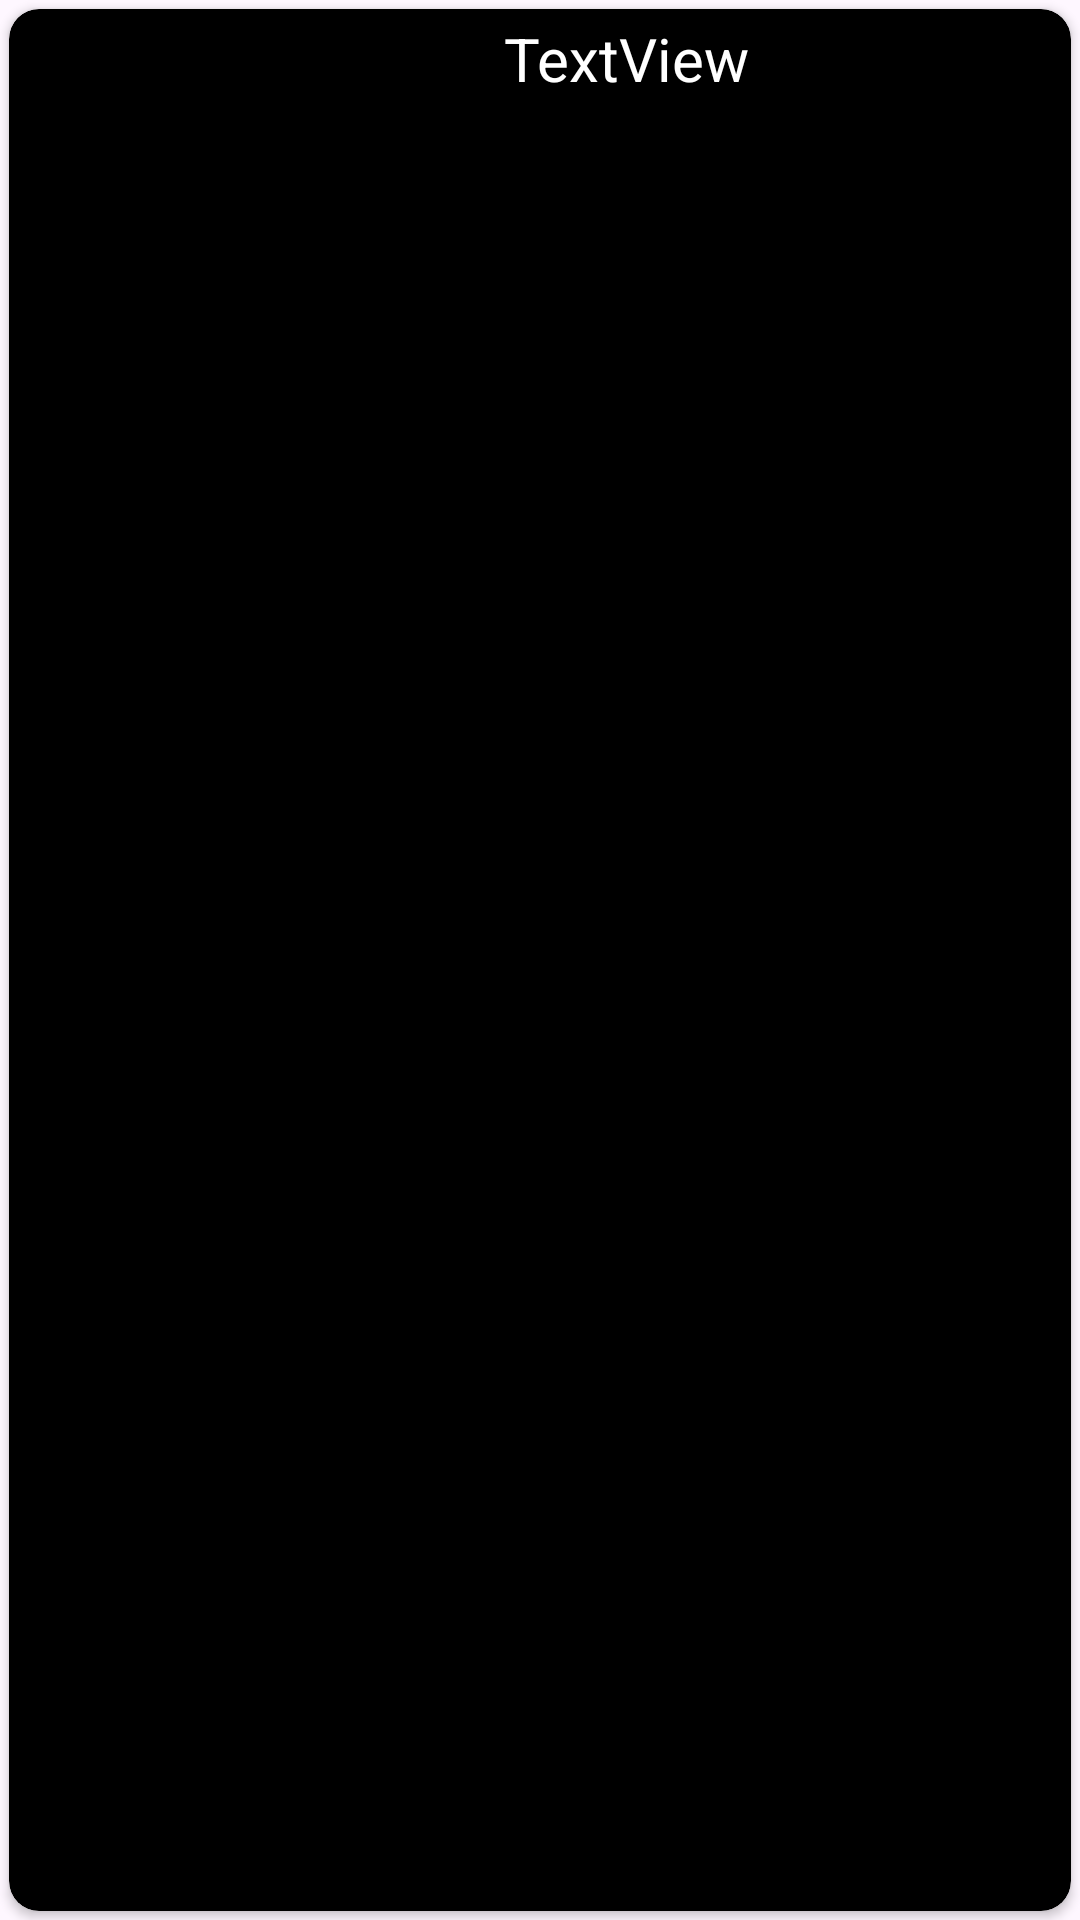

Write the Android layout XML for this screen, with the resource values it uses.
<!-- AndroidManifest.xml: application theme Theme.Mah_Music -->
<!-- res/layout/each_item.xml -->
<?xml version="1.0" encoding="utf-8"?>
<LinearLayout xmlns:android="http://schemas.android.com/apk/res/android"
xmlns:app="http://schemas.android.com/apk/res-auto"
xmlns:tools="http://schemas.android.com/tools"
android:id="@+id/main"
android:layout_width="match_parent"
    android:layout_height="wrap_content"
android:orientation="vertical"
tools:context=".MainActivity">

<androidx.cardview.widget.CardView
    android:layout_width="match_parent"
    android:layout_height="match_parent"
    android:layout_margin="3dp"
    app:cardCornerRadius="10dp"
    android:backgroundTint="@color/black">

    <LinearLayout
        android:layout_width="match_parent"
        android:layout_height="match_parent"
        android:orientation="horizontal"
        android:layout_margin="3dp">

        <ImageView
            android:id="@+id/musicImage"
            android:layout_width="100dp"
            android:layout_height="100dp"
            android:layout_weight="1"
            tools:srcCompat="@tools:sample/avatars" />

        <TextView
            android:id="@+id/textView"
            android:layout_width="0dp"
            android:layout_height="wrap_content"
            android:layout_weight="3"
            android:text="TextView"
            android:textSize="20sp"
            android:textColor="@color/white"/>

    </LinearLayout>
</androidx.cardview.widget.CardView>
</LinearLayout>


    
<!-- resources referenced by this layout -->
<resources>
  <style name="Theme.Mah_Music" parent="Base.Theme.Mah_Music" />
  <style name="Base.Theme.Mah_Music" parent="Theme.Material3.DayNight.NoActionBar">
          
          
      </style>
  <!-- not gathered from this repository: default colours our renderer supplied (Android Studio template values) -->
  <color name="black">#FF000000</color>
  <color name="white">#FFFFFFFF</color>
</resources>
